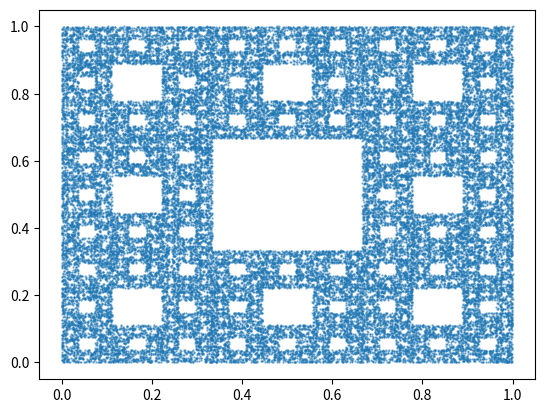

This chart was generated by the following Python code:
import numpy as np
import matplotlib.pyplot as plt

apx = [[0, 0], [1, 0], [0, 1], [1, 1], [0, 0.5], [0.5, 0], [0.5, 1], [1, 0.5]]

n = 50000
points = [tuple(np.random.randint(0, 2, 2))]

path = np.random.choice(a=[i for i in range(8)], size=n)

for i in range(len(path)):
    p = apx[path[i]]
    points.append(tuple([((2 * p[0] + points[i][0]) / 3), ((2 * p[1] + points[i][1]) / 3)]))
points = np.array(points)

plt.scatter(points[:, 0], points[:, 1], s=0.5, alpha=0.5)
plt.savefig('serpinsky_carp.png', format='png')
plt.show()
plt.close()
